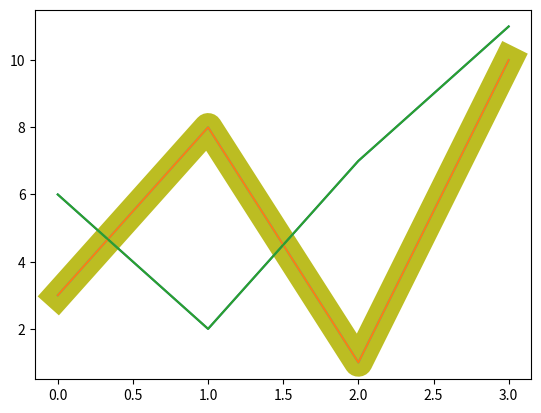

This chart was generated by the following Python code:
import matplotlib.pyplot as plt
import numpy as np

# Matplotlib Line
# Linestyle

ypoints = np.array([3, 8, 1, 10])

plt.plot(ypoints, linestyle = 'dotted')
plt.show()

# Another example

ypoints = np.array([3, 8, 1, 10])

plt.plot(ypoints, linestyle = 'dashed')

plt.show()

# Shorter Syntax

"""

linestyle can be written as ls.

dotted can be written as :.

dashed can be written as --.

"""

ypoints = np.array([3, 8, 1, 10])

plt.plot(ypoints, ls = ':')

plt.show()

# Line Styles
# 'solid' (default)

ypoints = np.array([3, 8, 1, 10])

plt.plot(ypoints, ls = '-')
plt.show()

# 'dotted'

ypoints = np.array([3, 8, 1, 10])

plt.plot(ypoints, ls = ':')
plt.show()

# 'dashed'

ypoints = np.array([3, 8, 1, 10])

plt.plot(ypoints, ls = '--')
plt.show()

# 'dashdot'

ypoints = np.array([3, 8, 1, 10])

plt.plot(ypoints, ls = '-.')
plt.show()

# 'None'

ypoints = np.array([3, 8, 1, 10])

plt.plot(ypoints, ls = " ")
plt.show()

# Line Color

ypoints = np.array([3, 8, 1, 10])

plt.plot(ypoints, color = 'r')
plt.show()

# Another example

ypoints = np.array([3, 8, 1, 10])

plt.plot(ypoints, c = '#4CAF50')
plt.show()

# Another example

ypoints = np.array([3, 8, 1, 10])

plt.plot(ypoints, c = 'hotpink')
plt.show()

# Line Width

ypoints = np.array([3, 8, 1, 10])

plt.plot(ypoints, linewidth = '20.5')
plt.show()

# Multiple Lines

y1 = np.array([3, 8, 1, 10])
y2 = np.array([6, 2, 7, 11])

plt.plot(y1)
plt.plot(y2)

plt.show()

# Another example

x1 = np.array([0, 1, 2, 3])
y1 = np.array([3, 8, 1, 10])
x2 = np.array([0, 1, 2, 3])
y2 = np.array([6, 2, 7, 11])

plt.plot(x1, y1, x2, y2)
plt.show()






